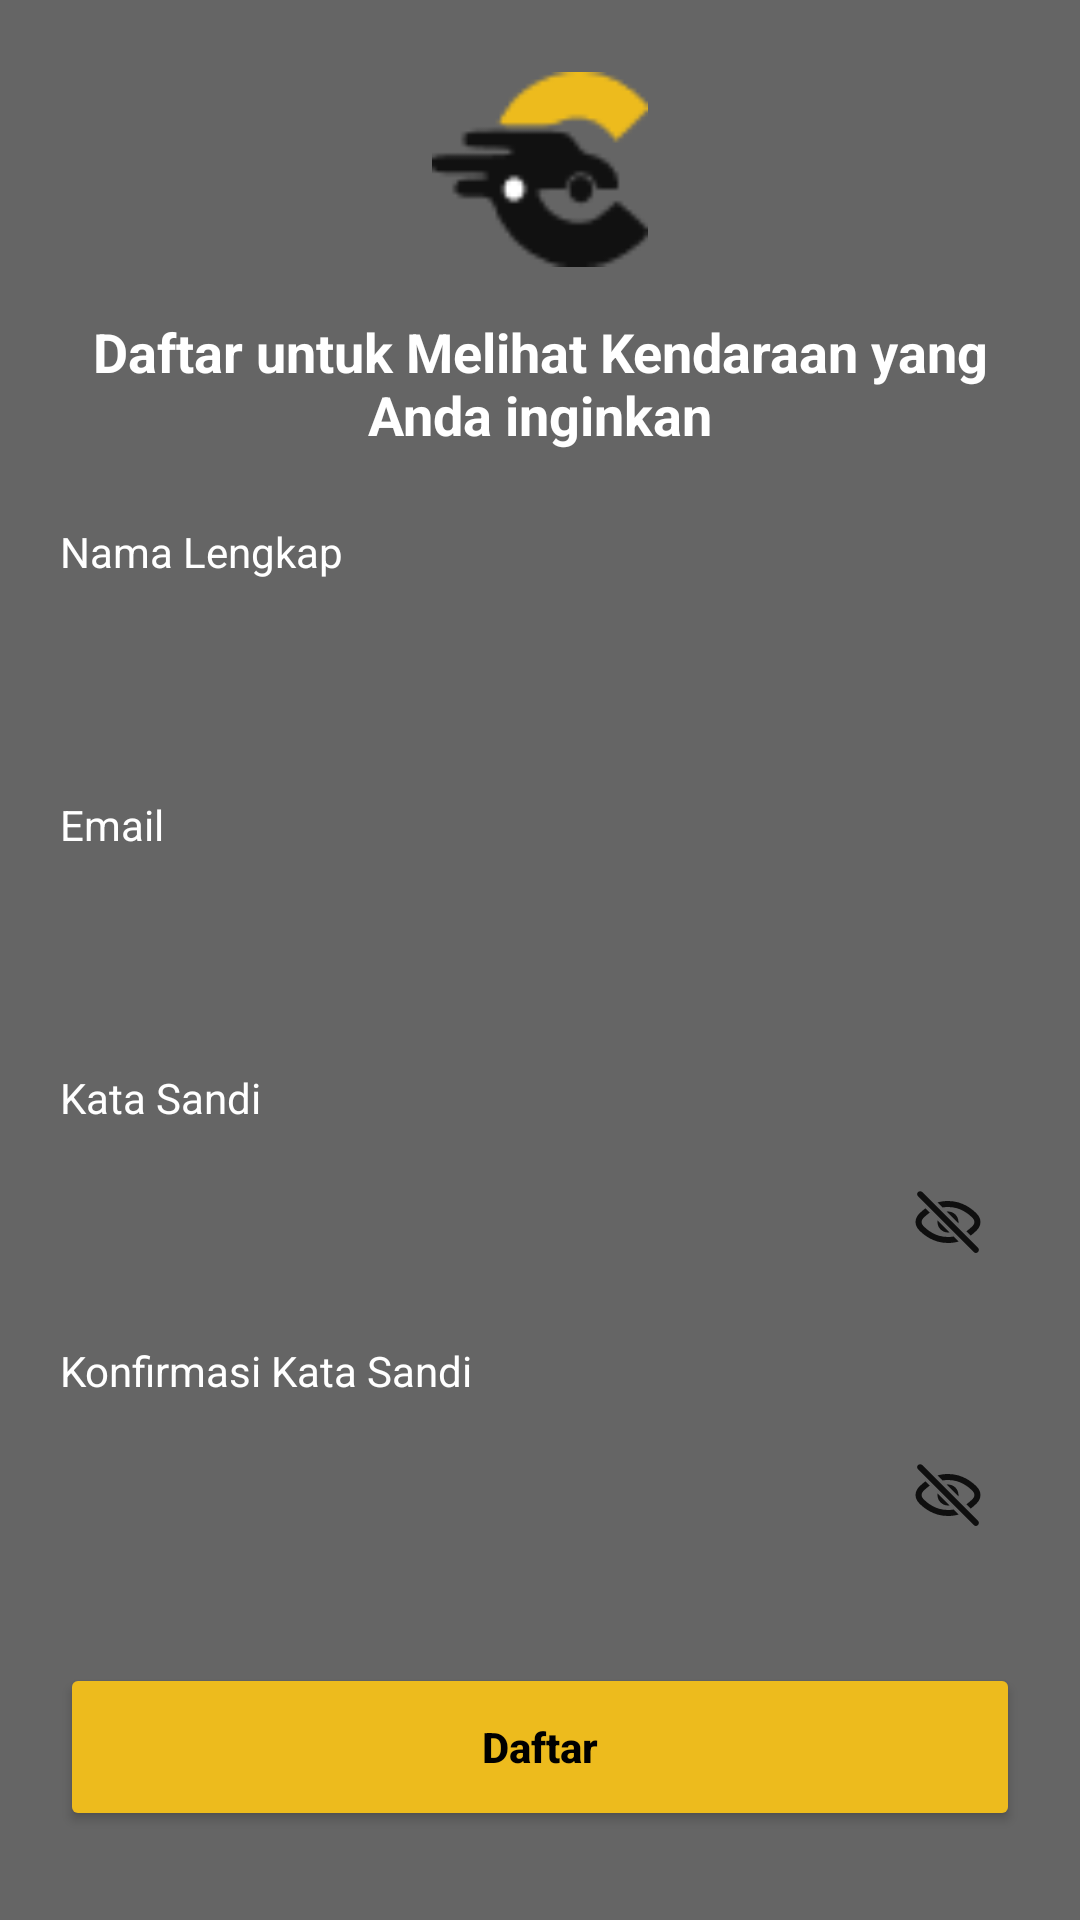

Here is an Android app screen rendered from its layout file. Give the layout XML and the strings, colors and styles it references.
<!-- AndroidManifest.xml: application theme Theme.Project_Bp3_Mobil_Indo -->
<!-- res/layout/activity_sign_up.xml -->
<?xml version="1.0" encoding="utf-8"?>
<androidx.core.widget.NestedScrollView
    xmlns:android="http://schemas.android.com/apk/res/android"
    xmlns:app="http://schemas.android.com/apk/res-auto"
    android:id="@+id/main"
    android:layout_width="match_parent"
    android:layout_height="match_parent"
    android:fillViewport="true"
    android:background="@color/gray">

    <androidx.constraintlayout.widget.ConstraintLayout
        android:layout_width="match_parent"
        android:layout_height="wrap_content"
        android:paddingBottom="24dp">

        
        <ImageView
            android:id="@+id/imgLogoSignup"
            android:layout_width="80dp"
            android:layout_height="65dp"
            android:layout_marginTop="24dp"
            android:src="@drawable/logo_mobil_indo"
            app:layout_constraintTop_toTopOf="parent"
            app:layout_constraintStart_toStartOf="parent"
            app:layout_constraintEnd_toEndOf="parent" />

        
        <TextView
            android:id="@+id/tvTitleSignup"
            android:layout_width="0dp"
            android:layout_height="wrap_content"
            android:layout_marginTop="16dp"
            android:layout_marginStart="20dp"
            android:layout_marginEnd="20dp"
            android:gravity="center"
            android:text="Daftar untuk Melihat Kendaraan yang Anda inginkan"
            android:textColor="#FFFFFF"
            android:textSize="18sp"
            android:textStyle="bold"
            app:layout_constraintTop_toBottomOf="@id/imgLogoSignup"
            app:layout_constraintStart_toStartOf="parent"
            app:layout_constraintEnd_toEndOf="parent" />

        
        <TextView
            android:id="@+id/lblNama"
            android:layout_width="wrap_content"
            android:layout_height="wrap_content"
            android:layout_marginTop="24dp"
            android:layout_marginStart="20dp"
            android:text="Nama Lengkap"
            android:textColor="#FFFFFF"
            app:layout_constraintTop_toBottomOf="@id/tvTitleSignup"
            app:layout_constraintStart_toStartOf="parent" />

        <EditText
            android:id="@+id/etNamaLengkap"
            android:layout_width="0dp"
            android:layout_height="48dp"
            android:layout_marginTop="8dp"
            android:layout_marginStart="20dp"
            android:layout_marginEnd="20dp"
            android:background="@drawable/bg_rounded_input"
            android:paddingHorizontal="16dp"
            android:textColor="#000000"
            android:textColorHint="#8A8A8A"
            app:layout_constraintTop_toBottomOf="@id/lblNama"
            app:layout_constraintStart_toStartOf="parent"
            app:layout_constraintEnd_toEndOf="parent" />

        
        <TextView
            android:id="@+id/lblEmailSignup"
            android:layout_width="wrap_content"
            android:layout_height="wrap_content"
            android:layout_marginTop="16dp"
            android:layout_marginStart="20dp"
            android:text="Email"
            android:textColor="#FFFFFF"
            app:layout_constraintTop_toBottomOf="@id/etNamaLengkap"
            app:layout_constraintStart_toStartOf="parent" />

        <EditText
            android:id="@+id/etEmailSignup"
            android:layout_width="0dp"
            android:layout_height="48dp"
            android:layout_marginTop="8dp"
            android:layout_marginStart="20dp"
            android:layout_marginEnd="20dp"
            android:background="@drawable/bg_rounded_input"
            android:paddingHorizontal="16dp"
            android:textColor="#000000"
            android:textColorHint="#8A8A8A"
            app:layout_constraintTop_toBottomOf="@id/lblEmailSignup"
            app:layout_constraintStart_toStartOf="parent"
            app:layout_constraintEnd_toEndOf="parent" />

        
        <TextView
            android:id="@+id/lblPassSignup"
            android:layout_width="wrap_content"
            android:layout_height="wrap_content"
            android:layout_marginTop="16dp"
            android:layout_marginStart="20dp"
            android:text="Kata Sandi"
            android:textColor="#FFFFFF"
            app:layout_constraintTop_toBottomOf="@id/etEmailSignup"
            app:layout_constraintStart_toStartOf="parent" />

        <FrameLayout
            android:id="@+id/containerPass"
            android:layout_width="0dp"
            android:layout_height="48dp"
            android:layout_marginTop="8dp"
            android:layout_marginStart="20dp"
            android:layout_marginEnd="20dp"
            android:background="@drawable/bg_rounded_input"
            app:layout_constraintTop_toBottomOf="@id/lblPassSignup"
            app:layout_constraintStart_toStartOf="parent"
            app:layout_constraintEnd_toEndOf="parent">

            <EditText
                android:id="@+id/etPassSignup"
                android:layout_width="match_parent"
                android:layout_height="match_parent"
                android:background="@android:color/transparent"
                android:inputType="textPassword"
                android:paddingHorizontal="16dp"
                android:textColor="#000000"
                android:textColorHint="#8A8A8A" />

            <ImageView
                android:id="@+id/btnEyePass"
                android:layout_width="24dp"
                android:layout_height="24dp"
                android:layout_gravity="end|center_vertical"
                android:layout_marginEnd="12dp"
                android:src="@drawable/ic_eye_off" />
        </FrameLayout>

        
        <TextView
            android:id="@+id/lblKonfPass"
            android:layout_width="wrap_content"
            android:layout_height="wrap_content"
            android:layout_marginTop="16dp"
            android:layout_marginStart="20dp"
            android:text="Konfirmasi Kata Sandi"
            android:textColor="#FFFFFF"
            app:layout_constraintTop_toBottomOf="@id/containerPass"
            app:layout_constraintStart_toStartOf="parent" />

        <FrameLayout
            android:id="@+id/containerKonfPass"
            android:layout_width="0dp"
            android:layout_height="48dp"
            android:layout_marginTop="8dp"
            android:layout_marginStart="20dp"
            android:layout_marginEnd="20dp"
            android:background="@drawable/bg_rounded_input"
            app:layout_constraintTop_toBottomOf="@id/lblKonfPass"
            app:layout_constraintStart_toStartOf="parent"
            app:layout_constraintEnd_toEndOf="parent">

            <EditText
                android:id="@+id/etKonfPass"
                android:layout_width="match_parent"
                android:layout_height="match_parent"
                android:background="@android:color/transparent"
                android:inputType="textPassword"
                android:paddingHorizontal="16dp"
                android:textColor="#000000"
                android:textColorHint="#8A8A8A" />

            <ImageView
                android:id="@+id/btnEyeKonfPass"
                android:layout_width="24dp"
                android:layout_height="24dp"
                android:layout_gravity="end|center_vertical"
                android:layout_marginEnd="12dp"
                android:src="@drawable/ic_eye_off" />
        </FrameLayout>

        
        <Button
            android:id="@+id/btn_daftar"
            android:layout_width="0dp"
            android:layout_height="56dp"
            android:layout_marginTop="32dp"
            android:layout_marginStart="20dp"
            android:layout_marginEnd="20dp"
            android:backgroundTint="@color/yellow_main"
            android:text="Daftar"
            android:textAllCaps="false"
            android:textColor="#000000"
            android:textStyle="bold"
            app:cornerRadius="28dp"
            app:layout_constraintTop_toBottomOf="@id/containerKonfPass"
            app:layout_constraintStart_toStartOf="parent"
            app:layout_constraintEnd_toEndOf="parent" />

        
        <LinearLayout
            android:layout_width="wrap_content"
            android:layout_height="wrap_content"
            android:layout_marginTop="32dp"
            android:layout_marginBottom="24dp"
            android:orientation="horizontal"
            app:layout_constraintTop_toBottomOf="@id/btn_daftar"
            app:layout_constraintBottom_toBottomOf="parent"
            app:layout_constraintStart_toStartOf="parent"
            app:layout_constraintEnd_toEndOf="parent">

            <TextView
                android:layout_width="wrap_content"
                android:layout_height="wrap_content"
                android:text="Sudah memiliki Akun? "
                android:textColor="#FFFFFF"
                android:textSize="14sp" />

            <TextView
                android:id="@+id/tvMasuk"
                android:layout_width="wrap_content"
                android:layout_height="wrap_content"
                android:text="Masuk"
                android:textColor="@color/yellow_main"
                android:textSize="18sp"
                android:textStyle="bold"
                android:clickable="true"
                android:focusable="true" />
        </LinearLayout>

    </androidx.constraintlayout.widget.ConstraintLayout>
</androidx.core.widget.NestedScrollView>
<!-- resources referenced by this layout -->
<resources>
  <color name="gray">#656565</color>
  <color name="yellow_main">#EDBB1D</color>
  <!-- drawable ic_eye_off (drawable) -->
  <vector xmlns:android="http://schemas.android.com/apk/res/android"
      android:width="24dp"
      android:height="24dp"
      android:viewportWidth="24"
      android:viewportHeight="24">
  
      <path
          android:fillColor="#0F0F0F"
          android:pathData="M4.4955,7.44088C3.54724,8.11787 2.77843,8.84176 2.1893,9.47978C0.857392,10.9222 0.857393,13.0778 2.1893,14.5202C3.9167,16.391 7.18879,19 12,19C13.2958,19 14.4799,18.8108 15.5523,18.4977L13.8895,16.8349C13.2936,16.9409 12.6638,17 12,17C7.9669,17 5.18832,14.82 3.65868,13.1634C3.03426,12.4872 3.03426,11.5128 3.65868,10.8366C4.23754,10.2097 4.99526,9.50784 5.93214,8.87753L4.4955,7.44088Z"/>
  
      <path
          android:fillColor="#0F0F0F"
          android:pathData="M8.53299,11.4784C8.50756,11.6486 8.49439,11.8227 8.49439,12C8.49439,13.933 10.0614,15.5 11.9944,15.5C12.1716,15.5 12.3458,15.4868 12.516,15.4614L8.53299,11.4784Z"/>
  
      <path
          android:fillColor="#0F0F0F"
          android:pathData="M15.4661,12.4471L11.5473,8.52829C11.6937,8.50962 11.8429,8.5 11.9944,8.5C13.9274,8.5 15.4944,10.067 15.4944,12C15.4944,12.1515 15.4848,12.3007 15.4661,12.4471Z"/>
  
      <path
          android:fillColor="#0F0F0F"
          android:pathData="M18.1118,15.0928C19.0284,14.4702 19.7715,13.7805 20.3413,13.1634C20.9657,12.4872 20.9657,11.5128 20.3413,10.8366C18.8117,9.18002 16.0331,7 12,7C11.3594,7 10.7505,7.05499 10.1732,7.15415L8.50483,5.48582C9.5621,5.1826 10.7272,5 12,5C16.8112,5 20.0833,7.60905 21.8107,9.47978C23.1426,10.9222 23.1426,13.0778 21.8107,14.5202C21.2305,15.1486 20.476,15.8603 19.5474,16.5284L18.1118,15.0928Z"/>
  
      <path
          android:fillColor="#0F0F0F"
          android:pathData="M2.00789,3.42207C1.61736,3.03155 1.61736,2.39838 2.00789,2.00786C2.39841,1.61733 3.03158,1.61733 3.4221,2.00786L22.0004,20.5862C22.391,20.9767 22.391,21.6099 22.0004,22.0004C21.6099,22.3909 20.9767,22.3909 20.5862,22.0004L2.00789,3.42207Z"/>
  </vector>
  <!-- drawable logo_mobil_indo: png bitmap (drawable, 1354 bytes) -->
  <style name="Theme.Project_Bp3_Mobil_Indo" parent="Base.Theme.Project_Bp3_Mobil_Indo" />
  <style name="Base.Theme.Project_Bp3_Mobil_Indo" parent="Theme.Material3.DayNight.NoActionBar">
  
      </style>
</resources>
